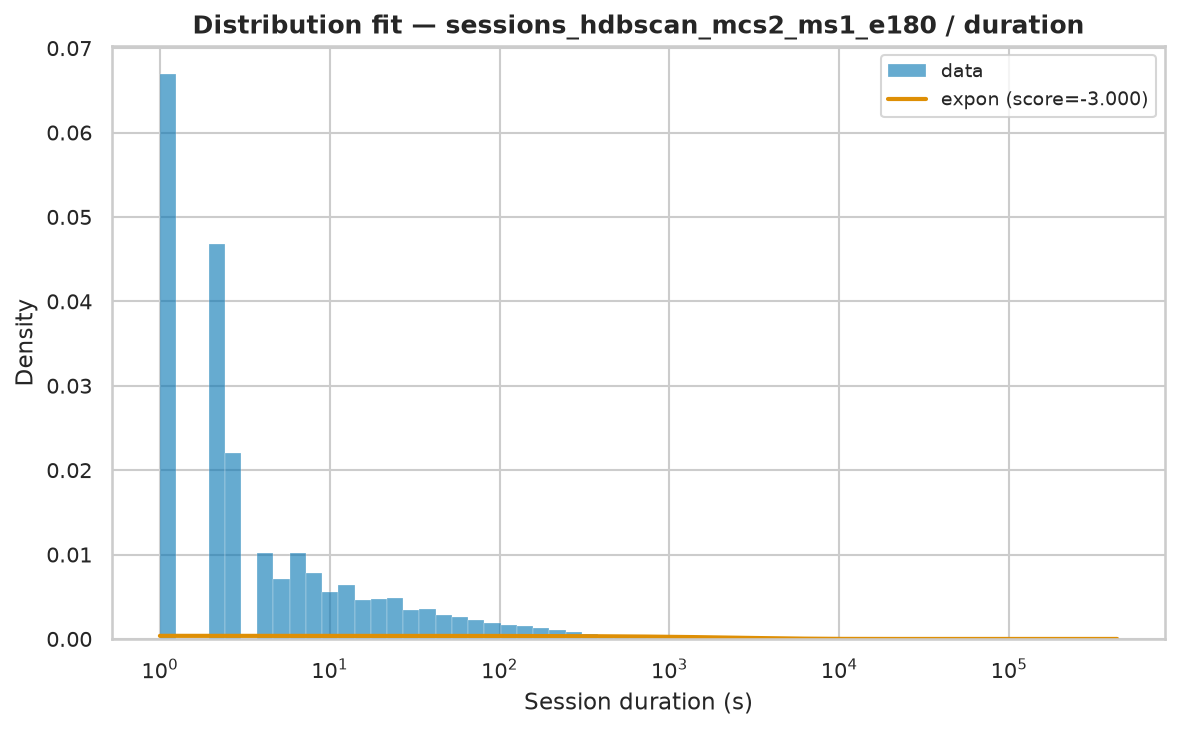

The data file committed next to this chart (first rows):
name	score	bootstrap_score	bootstrap_pass	loc	scale	arg
expon	-3	0.0	False	1.0	2711	()
fisk	-3	0.0	False	1	162.3	(np.float64(0.7470149797521934),)
pareto	-3	0.0	False	-75.37	76.37	(np.float64(0.62190412165632),)
lomax	-3	0.0	False	1	76.37	(np.float64(0.6218833504249646),)
genpareto	-3	0.0	False	1	122.9	(np.float64(1.6073485800352374),)
weibull_min	-1.854	0.0	False	1	2181	(np.float64(0.40446495714234404),)
gamma	-0.1842	0.0	False	1	4.321	(np.float64(0.00012889297544279007),)
